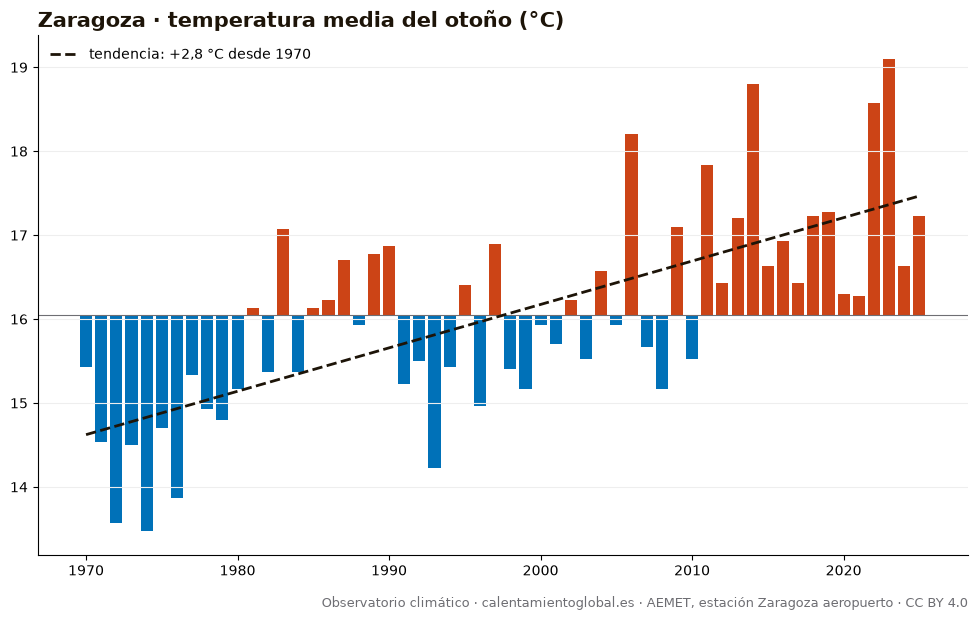

Source data for this figure (header and first rows):
anio, temperatura_media_C_AEMET
1970, 15.43
1971, 14.53
1972, 13.57
1973, 14.5
1974, 13.47
1975, 14.7
1976, 13.87
1977, 15.33
1978, 14.93
1979, 14.8
1980, 15.17
1981, 16.13
1982, 15.37
1983, 17.07
1984, 15.37
1985, 16.13
1986, 16.23
1987, 16.7
1988, 15.93
1989, 16.77
1990, 16.87
1991, 15.23
1992, 15.5
1993, 14.23
1994, 15.43
1995, 16.4
1996, 14.97
1997, 16.9
1998, 15.4
1999, 15.17
2000, 15.93
2001, 15.7
2002, 16.23
2003, 15.53
2004, 16.57
2005, 15.93
2006, 18.2
2007, 15.67
2008, 15.17
2009, 17.1
2010, 15.53
2011, 17.83
2012, 16.43
2013, 17.2
2014, 18.8
2015, 16.63
2016, 16.93
2017, 16.43
2018, 17.23
2019, 17.27
2020, 16.3
2021, 16.27
2022, 18.57
2023, 19.1
2024, 16.63
2025, 17.23
